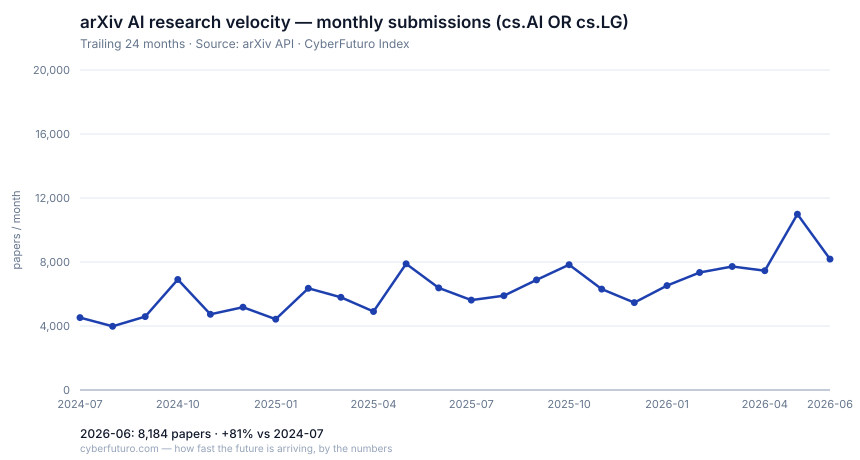

Source data for this figure (header and first rows):
month, papers
2024-07, 4522
2024-08, 3981
2024-09, 4585
2024-10, 6907
2024-11, 4732
2024-12, 5173
2025-01, 4428
2025-02, 6354
2025-03, 5794
2025-04, 4905
2025-05, 7886
2025-06, 6384
2025-07, 5620
2025-08, 5896
2025-09, 6881
2025-10, 7829
2025-11, 6304
2025-12, 5460
2026-01, 6523
2026-02, 7344
2026-03, 7716
2026-04, 7459
2026-05, 10989
2026-06, 8184
